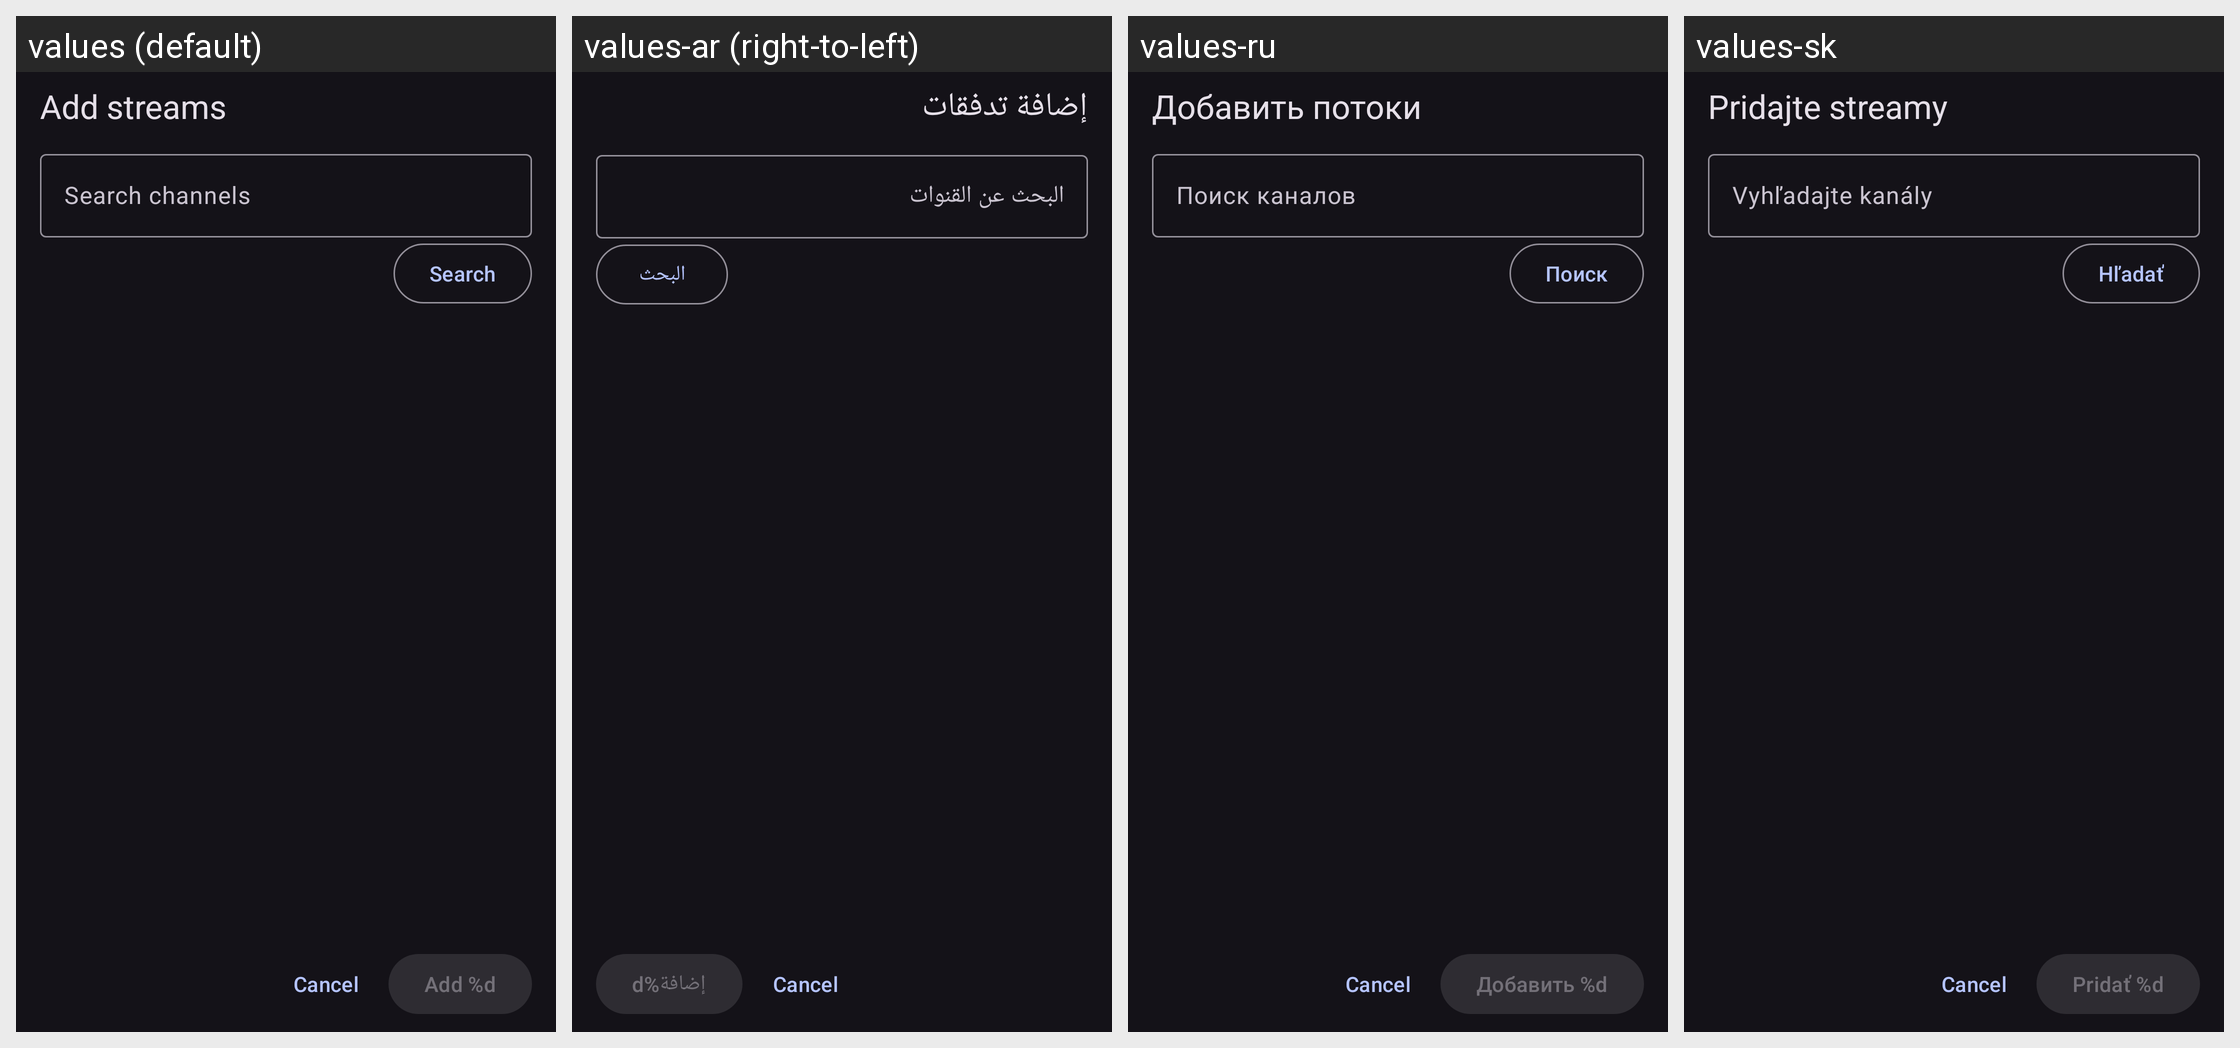

Translations of the strings shown on this Android screen, per locale in the grid:
Android screen res/layout/fragment_add_multiview_streams.xml rendered under 4 locales, left to right: values (default), values-ar (right-to-left), values-ru, values-sk. Device: Nexus 5 (rendered at 1080×1920; each locale shown at half size, 540×960, under a caption strip naming it); theme DarkTheme.
Other locales in the repository, not shown: values-cs, values-de, values-es, values-fr, values-gl, values-in, values-it, values-ja, values-pl, values-pt-rBR, values-tr, values-zh-rCN, values-zh-rTW.
Strings drawn on this screen, with the default value and each locale's value (text and hints the layout hard-codes, and strings that could not be matched under every locale, appear in the picture but are not listed):

multiview_add_streams
  values: Add streams
  values-ar: إضافة تدفقات
  values-ru: Добавить потоки
  values-sk: Pridajte streamy

multiview_picker_search
  values: Search channels
  values-ar: البحث عن القنوات
  values-ru: Поиск каналов
  values-sk: Vyhľadajte kanály

multiview_picker_search_action
  values: Search
  values-ar: البحث
  values-ru: Поиск
  values-sk: Hľadať

multiview_picker_add
  values: Add %d
  values-ar: إضافة%d
  values-ru: Добавить %d
  values-sk: Pridať %d
